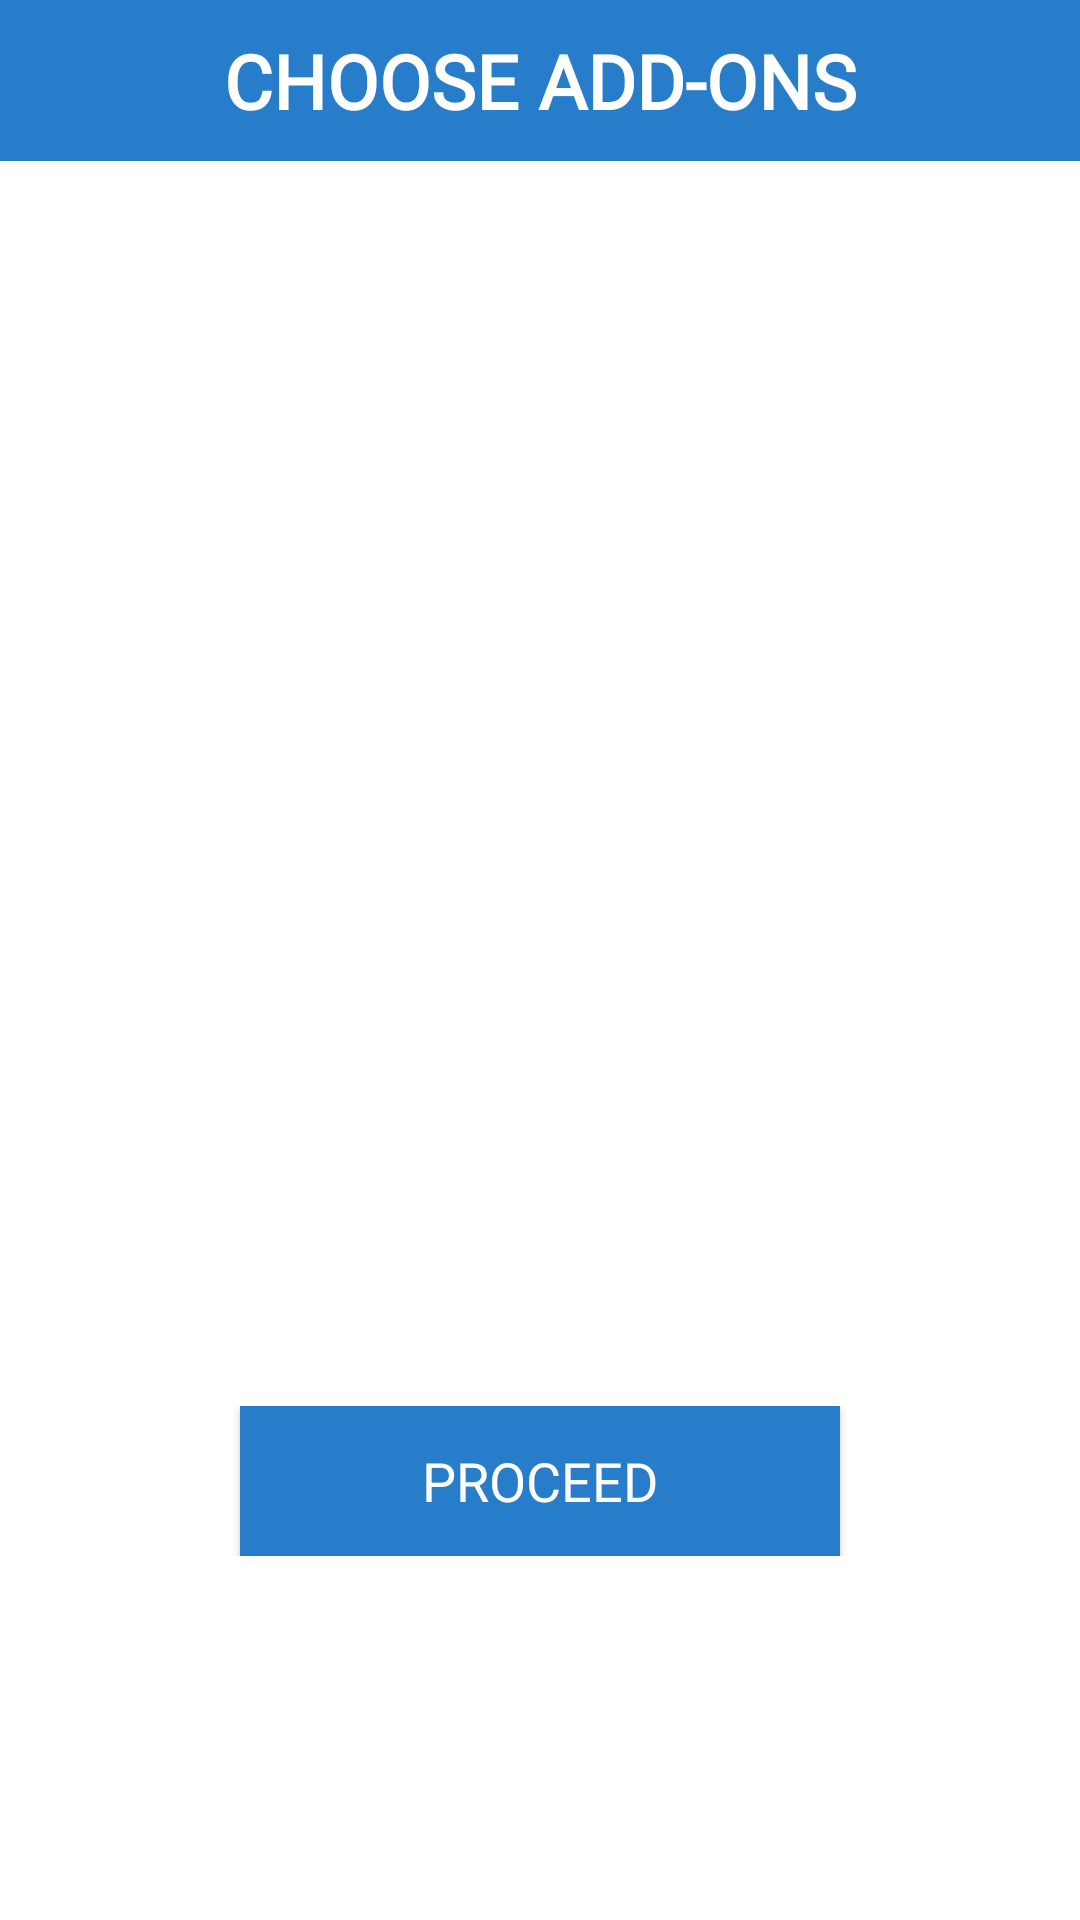

Reconstruct the res/layout file that produces this screen, plus the resources it refers to.
<!-- AndroidManifest.xml: application theme Theme.MBOrderNest -->
<!-- res/layout/dialog_child_activities.xml -->
<?xml version="1.0" encoding="utf-8"?>
<LinearLayout xmlns:android="http://schemas.android.com/apk/res/android"
    android:layout_width="500dp"
    android:layout_height="600dp"
    android:orientation="vertical">
    <TextView
        android:layout_width="match_parent"
        android:layout_height="wrap_content"
        android:gravity="center"
        android:padding="10dp"
        android:text="CHOOSE ADD-ONS"
        android:fontFamily="@font/opensans_regular"

        android:background="@color/icon_color_blue"
        android:textColor="@color/colorWhite"
        android:textSize="25dp"
        android:textStyle="bold" />
    <androidx.recyclerview.widget.RecyclerView
        android:padding="10dp"
        android:id="@+id/my_recycler_dailog"
        android:layout_width="match_parent"
        android:layout_height="400dp"
        android:scrollbars="none" />

    <RelativeLayout
        android:layout_width="match_parent"
        android:layout_height="wrap_content"
        android:layout_marginTop="15dp">

        <Button
            android:id="@+id/btn_actvts_submit"
            android:layout_width="200dp"
            android:layout_height="50dp"
            android:fontFamily="@font/opensans_regular"

            android:layout_centerInParent="true"
            android:background="@color/icon_color_blue"
            android:gravity="center"
            android:text="Proceed"
            android:textColor="@color/colorWhite"
            android:textSize="18dp" />

    </RelativeLayout>
</LinearLayout>
<!-- resources referenced by this layout -->
<resources>
  <color name="colorWhite">#ffffff</color>
  <color name="icon_color_blue">#277DCA</color>
  <style name="Theme.MBOrderNest" parent="Theme.MaterialComponents.DayNight.DarkActionBar">
          
          <item name="colorPrimary">@color/purple_500</item>
          <item name="colorPrimaryVariant">@color/purple_700</item>
          <item name="colorOnPrimary">@color/white</item>
          
          <item name="colorSecondary">@color/teal_200</item>
          <item name="colorSecondaryVariant">@color/teal_700</item>
          <item name="colorOnSecondary">@color/black</item>
          
          <item name="android:statusBarColor" tools:targetApi="l">?attr/colorPrimaryVariant</item>
          
      </style>
  <color name="purple_500">#FF6200EE</color>
  <color name="purple_700">#FF3700B3</color>
  <color name="white">#FFFFFFFF</color>
  <color name="teal_200">#FF03DAC5</color>
  <color name="teal_700">#FF018786</color>
  <color name="black">#FF000000</color>
</resources>
